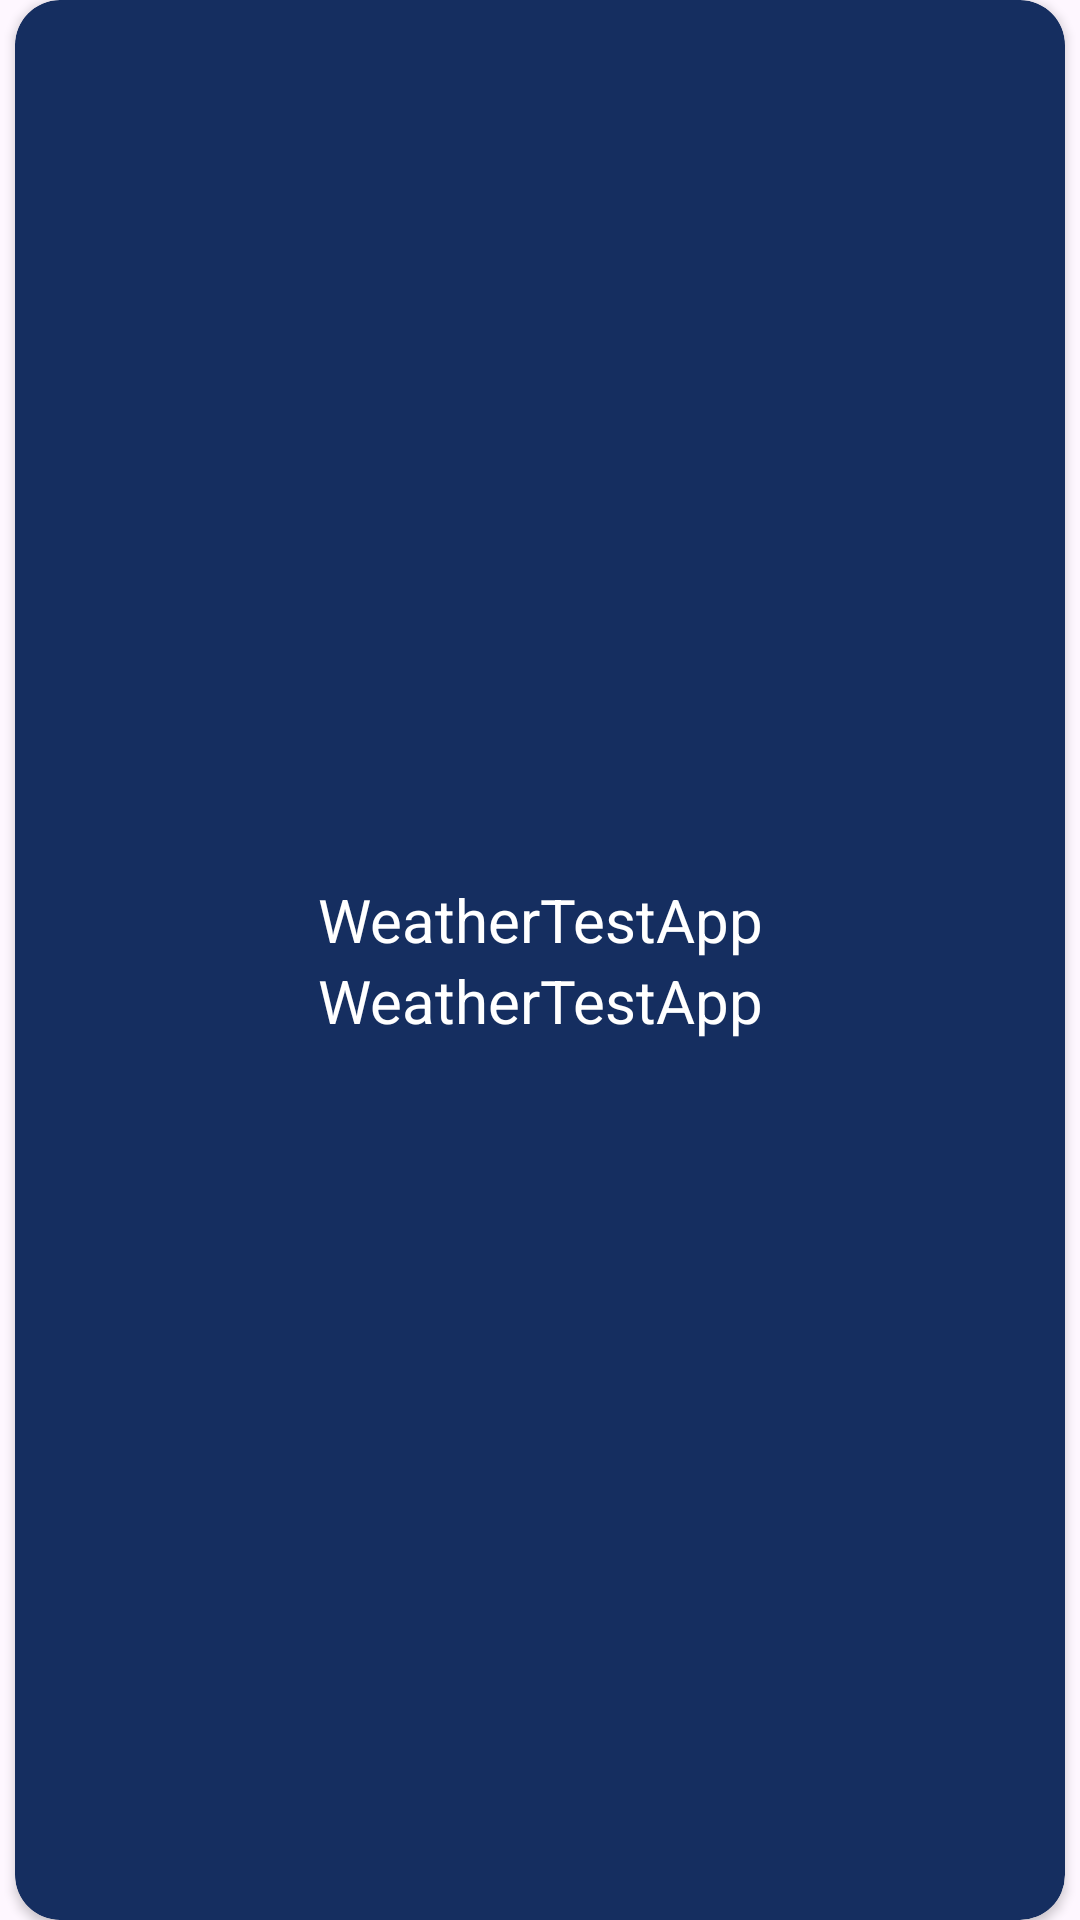

The Android layout XML behind this screen, and the referenced resources:
<!-- AndroidManifest.xml: application theme Theme.WeatherTestApp -->
<!-- res/layout/weather_list_item.xml -->
<?xml version="1.0" encoding="utf-8"?>
<FrameLayout xmlns:android="http://schemas.android.com/apk/res/android"
    xmlns:app="http://schemas.android.com/apk/res-auto"
    xmlns:tools="http://schemas.android.com/tools"
    android:layout_width="100dp"
    android:layout_height="130dp">

    <androidx.cardview.widget.CardView
        android:layout_width="match_parent"
        android:layout_height="match_parent"
        android:layout_gravity="center"
        android:layout_marginHorizontal="5dp"
        android:backgroundTint="@color/main_accent_color_light"
        app:cardCornerRadius="15dp">

        <LinearLayout
            android:layout_width="match_parent"
            android:layout_height="match_parent"
            android:gravity="center"
            android:orientation="vertical">

            <TextView
                android:id="@+id/city_name"
                android:layout_width="match_parent"
                android:layout_height="wrap_content"
                android:ellipsize="end"
                android:text="@string/app_name"
                android:textAlignment="center"
                android:textColor="@color/white"
                android:textSize="20sp"
                tools:text="@string/app_name" />

            <TextView
                android:id="@+id/city_temp"
                android:layout_width="match_parent"
                android:layout_height="wrap_content"
                android:ellipsize="end"
                android:text="@string/app_name"
                android:textAlignment="center"
                android:textColor="@color/white"
                android:textSize="20sp" />
        </LinearLayout>
    </androidx.cardview.widget.CardView>

</FrameLayout>
<!-- resources referenced by this layout -->
<resources>
  <color name="main_accent_color_light">#152E60</color>
  <color name="white">#FFFFFFFF</color>
  <string name="app_name">WeatherTestApp</string>
  <style name="Theme.WeatherTestApp" parent="Base.Theme.WeatherTestApp" />
  <style name="Base.Theme.WeatherTestApp" parent="Theme.Material3.DayNight.NoActionBar">
          
          
      </style>
</resources>
